The GitHub repository xXBricksquadXx/cnnnet-pytorch contains a labelled image folder "data" with 2 categories: cat, fish. Examples follow, each with its label.

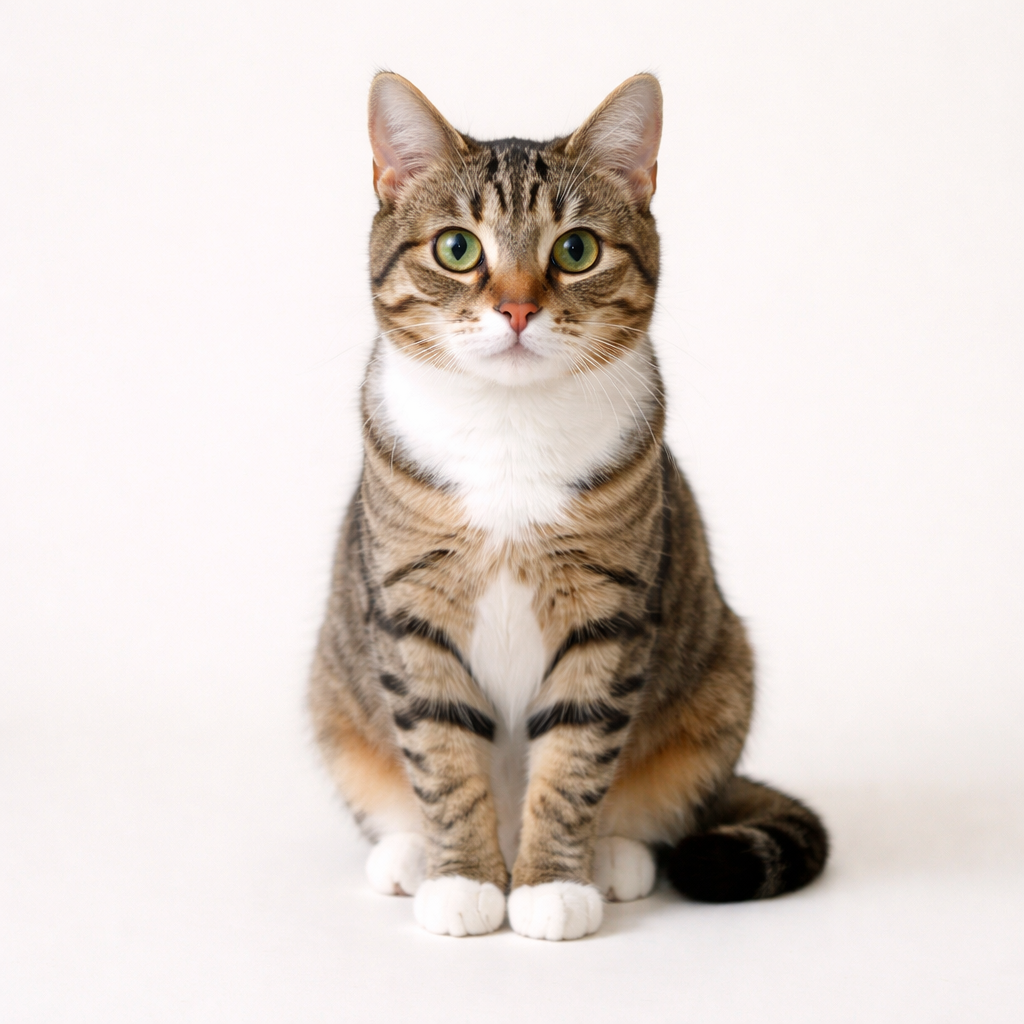
Label: cat

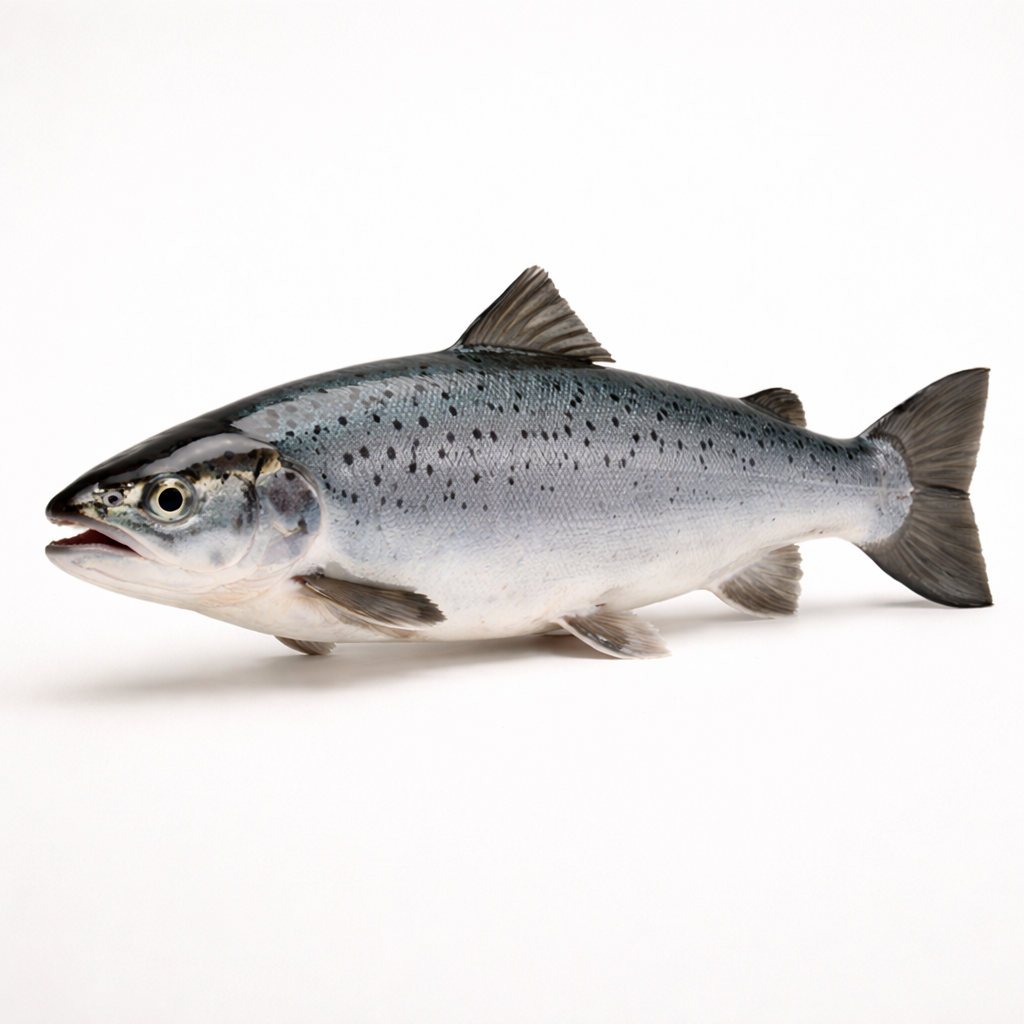
Label: fish

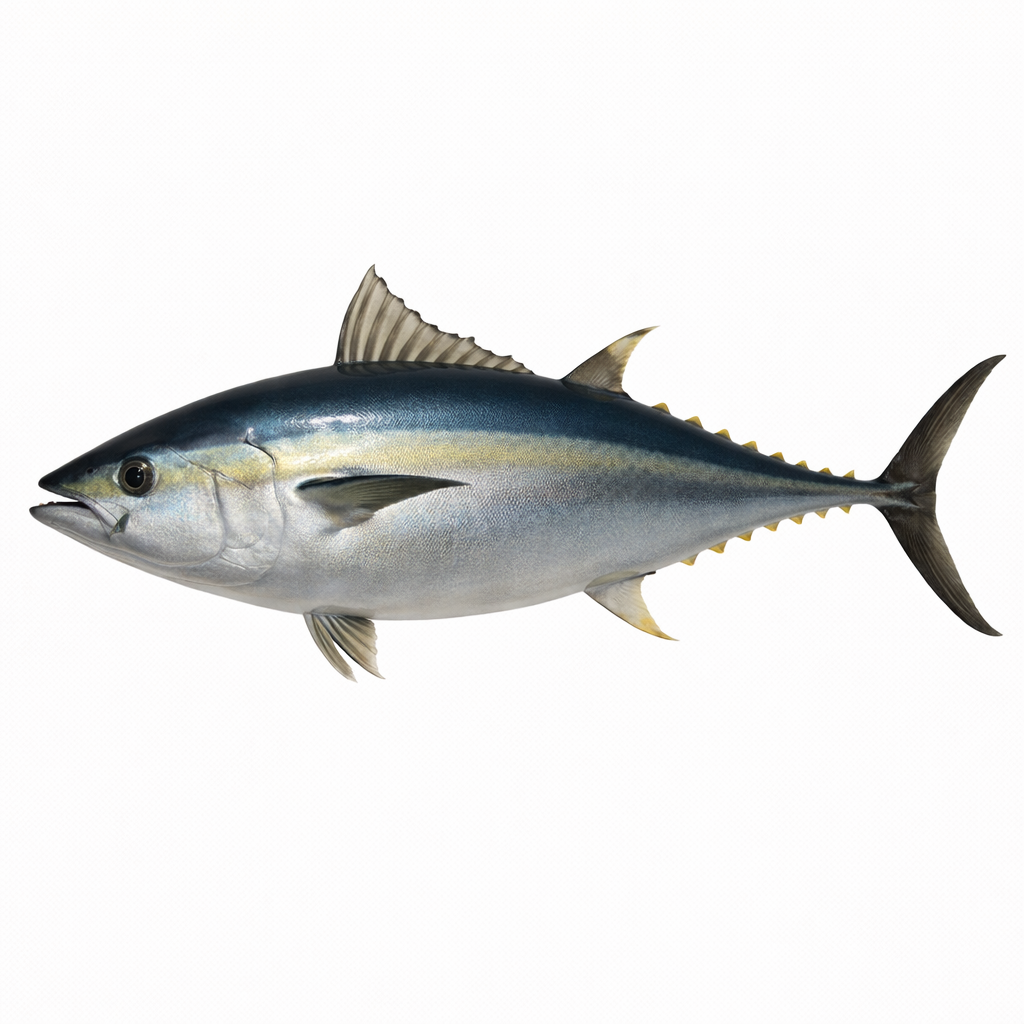
Label: fish

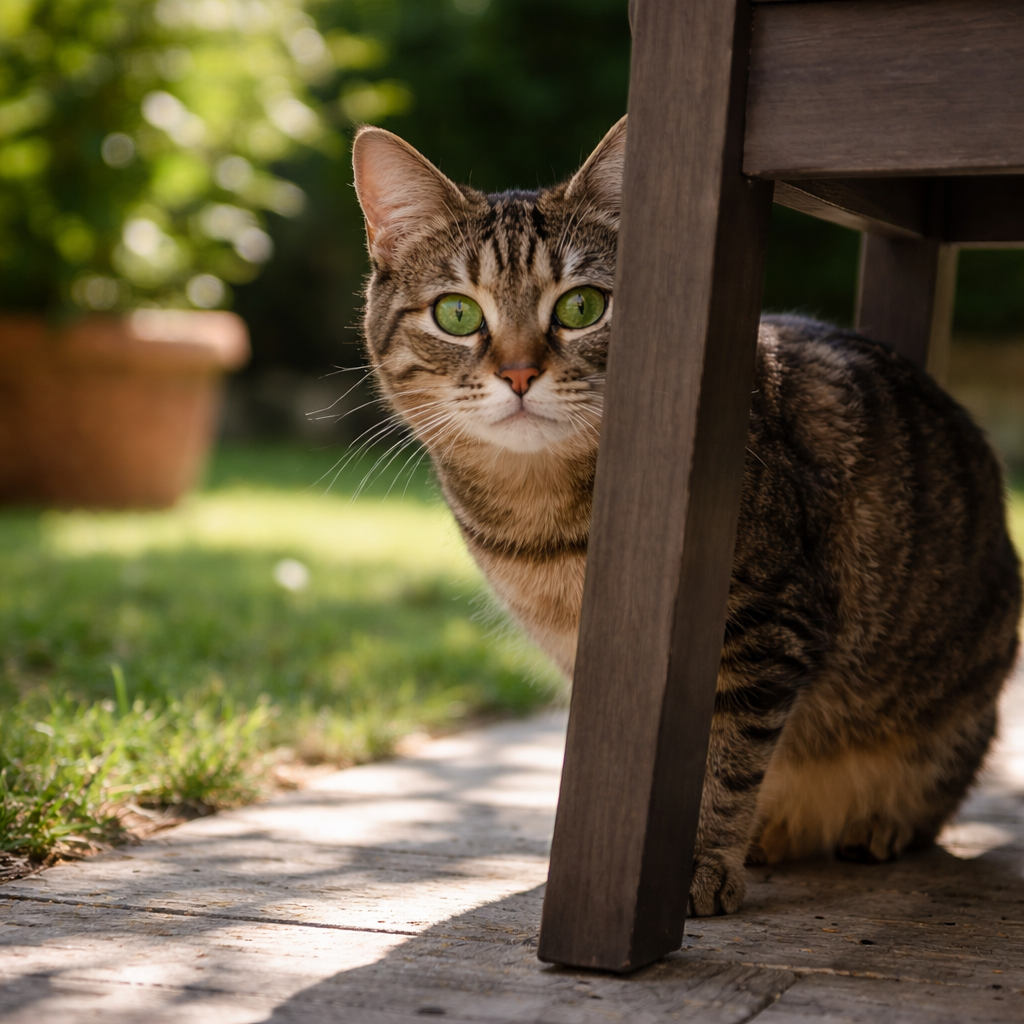
Label: cat

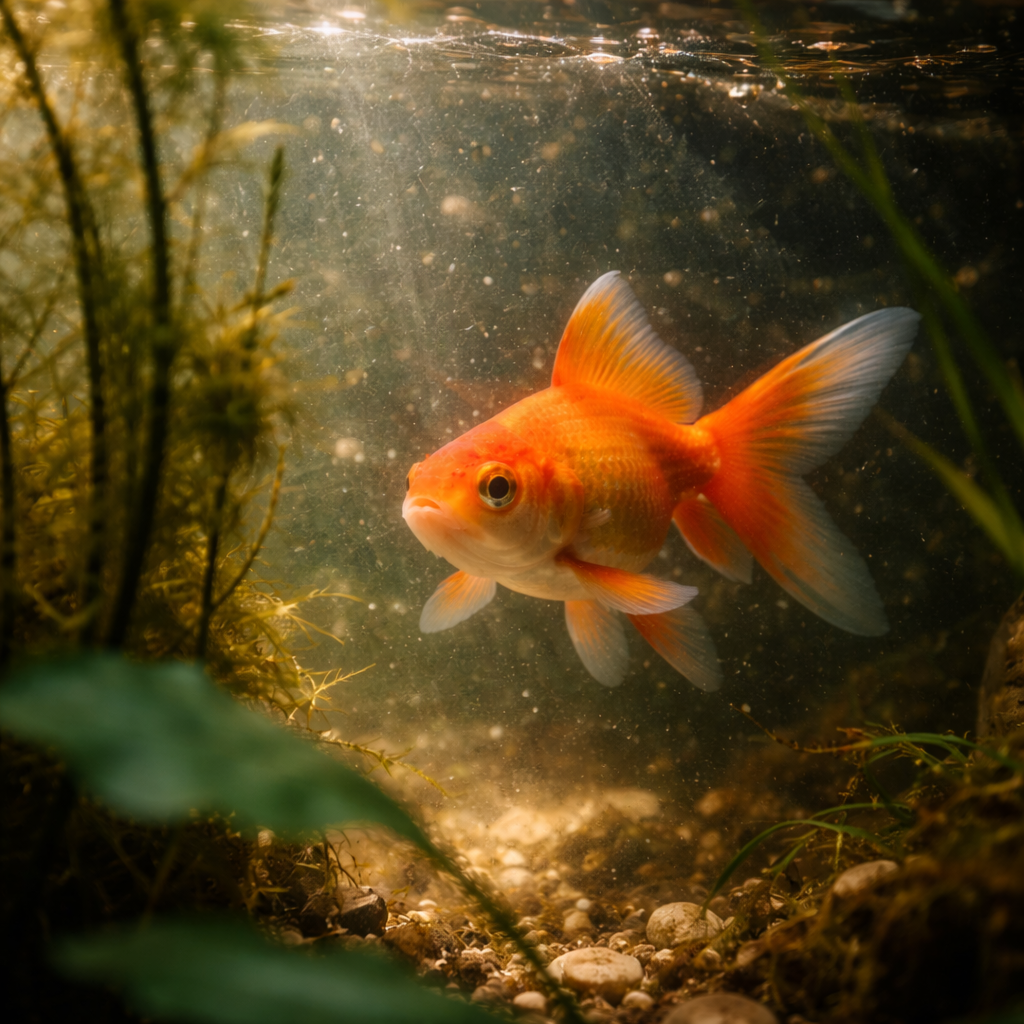
Label: fish

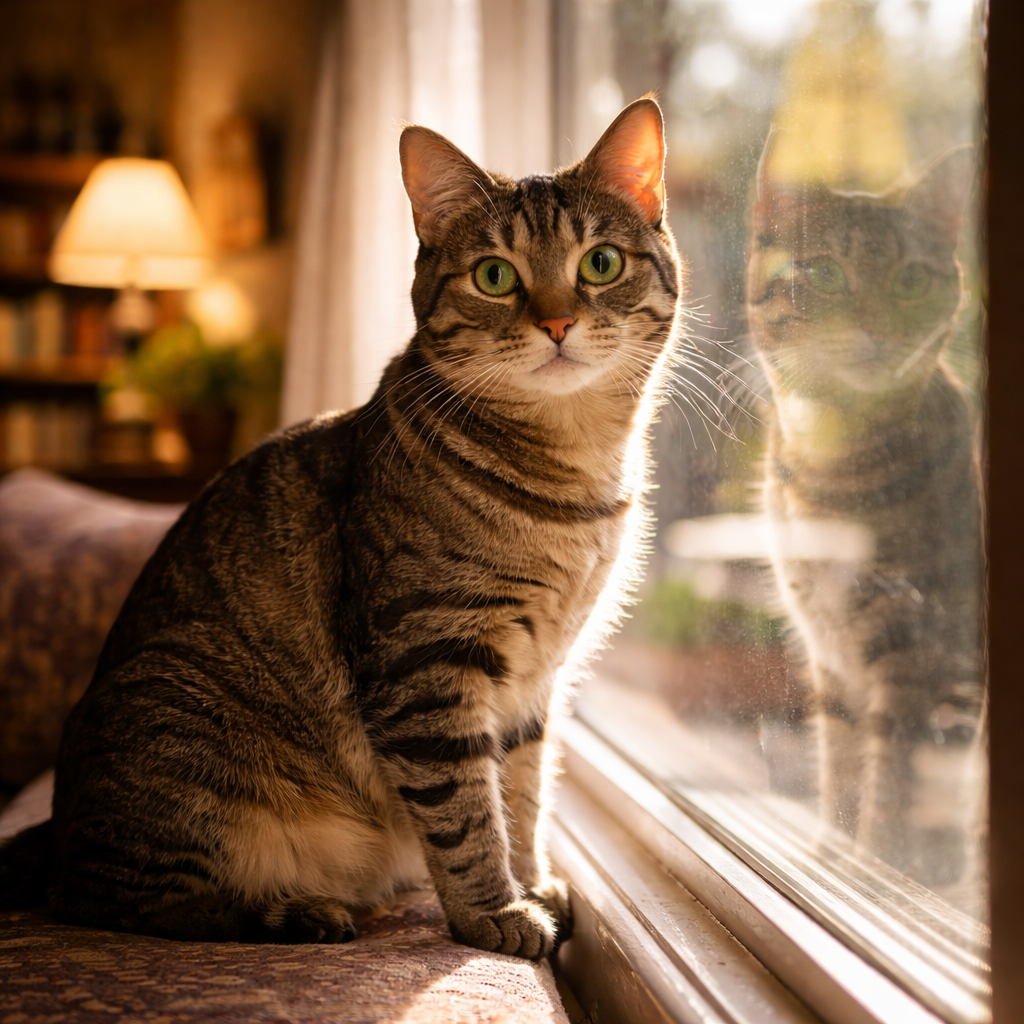
Label: cat
